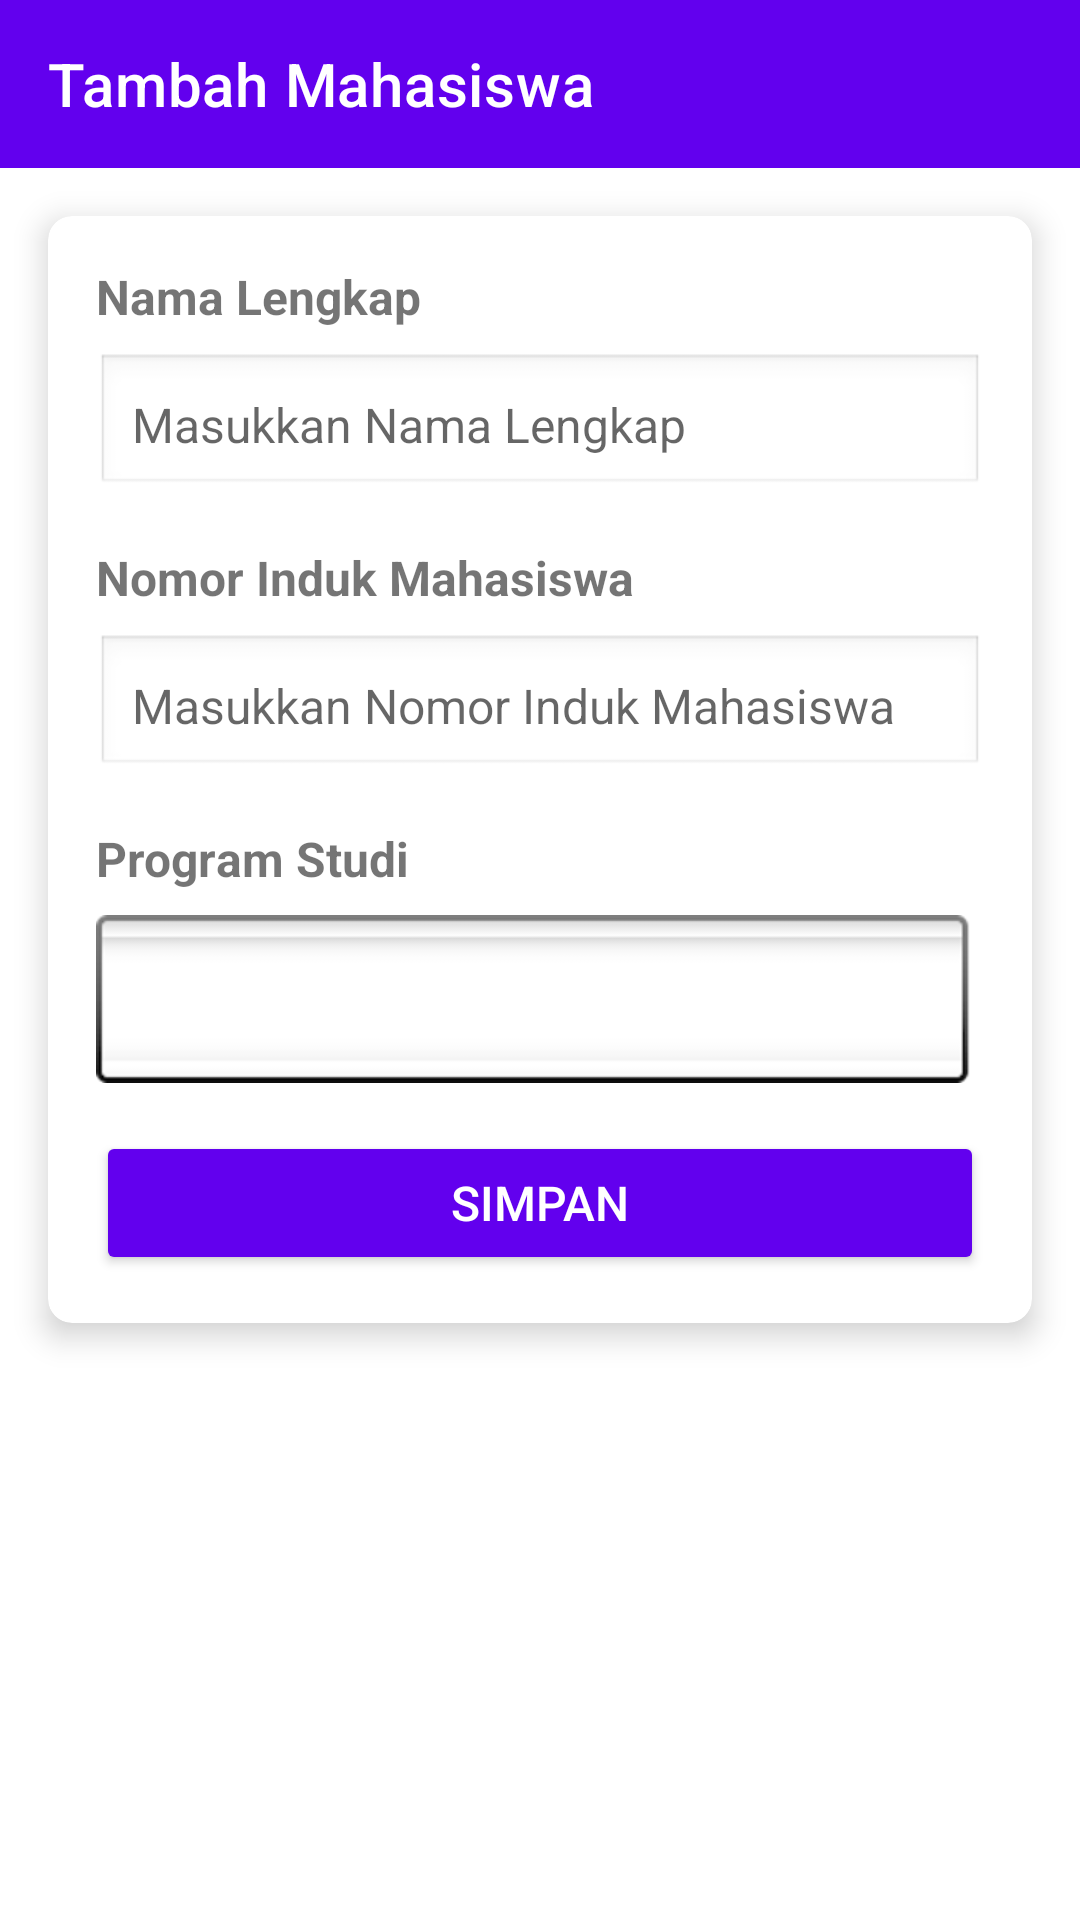

Write the Android layout XML for this screen, with the resource values it uses.
<!-- AndroidManifest.xml: application theme Theme.SQLiteSingleton -->
<!-- res/layout/activity_tambah.xml -->
<?xml version="1.0" encoding="utf-8"?>
<androidx.constraintlayout.widget.ConstraintLayout
    xmlns:android="http://schemas.android.com/apk/res/android"
    xmlns:app="http://schemas.android.com/apk/res-auto"
    xmlns:tools="http://schemas.android.com/tools"
    android:layout_width="match_parent"
    android:layout_height="match_parent"
    tools:context=".MainActivity">

    
    <com.google.android.material.appbar.AppBarLayout
        android:id="@+id/appbar"
        android:layout_width="match_parent"
        android:layout_height="wrap_content"
        android:theme="@style/ThemeOverlay.AppCompat.Dark.ActionBar"
        app:layout_constraintTop_toTopOf="parent">

        <androidx.appcompat.widget.Toolbar
            android:id="@+id/toolbar"
            android:layout_width="match_parent"
            android:layout_height="?attr/actionBarSize"
            android:background="?attr/colorPrimary"
            app:title="Tambah Mahasiswa"
            app:navigationIcon="@drawable/ic_arrow_back" />
    </com.google.android.material.appbar.AppBarLayout>

    
    <androidx.cardview.widget.CardView
        android:id="@+id/cardView"
        android:layout_width="0dp"
        android:layout_height="wrap_content"
        android:layout_marginTop="120dp"
        android:layout_margin="16dp"
        app:cardCornerRadius="8dp"
        app:cardElevation="6dp"
        app:layout_constraintTop_toBottomOf="@+id/appbar"
        app:layout_constraintStart_toStartOf="parent"
        app:layout_constraintEnd_toEndOf="parent">

        <LinearLayout
            android:layout_width="match_parent"
            android:layout_height="wrap_content"
            android:orientation="vertical"
            android:padding="16dp">

            
            <TextView
                android:layout_width="match_parent"
                android:layout_height="wrap_content"
                android:text="Nama Lengkap"
                android:textStyle="bold"
                android:textSize="16sp"
                android:layout_marginBottom="8dp" />

            
            <EditText
                android:id="@+id/et_nama"
                android:layout_width="match_parent"
                android:layout_height="wrap_content"
                android:hint="Masukkan Nama Lengkap"
                android:padding="12dp"
                android:background="@android:drawable/edit_text"
                android:textSize="16sp"/>

            
            <View
                android:layout_width="match_parent"
                android:layout_height="16dp"/>

            
            <TextView
                android:layout_width="match_parent"
                android:layout_height="wrap_content"
                android:text="Nomor Induk Mahasiswa"
                android:textStyle="bold"
                android:textSize="16sp"
                android:layout_marginBottom="8dp"/>

            <EditText
                android:id="@+id/et_nim"
                android:layout_width="match_parent"
                android:layout_height="wrap_content"
                android:hint="Masukkan Nomor Induk Mahasiswa"
                android:padding="12dp"
                android:background="@android:drawable/edit_text"
                android:textSize="16sp"/>

            
            <View
                android:layout_width="match_parent"
                android:layout_height="16dp"/>

            
            <TextView
                android:layout_width="match_parent"
                android:layout_height="wrap_content"
                android:text="Program Studi"
                android:textStyle="bold"
                android:textSize="16sp"
                android:layout_marginBottom="8dp"/>

            <Spinner
                android:id="@+id/spinner_program"
                android:layout_width="match_parent"
                android:layout_height="wrap_content"
                android:padding="12dp"
                android:background="@android:drawable/spinner_background"/>

            
            <View
                android:layout_width="match_parent"
                android:layout_height="16dp"/>

            
            <Button
                android:id="@+id/btn_save"
                android:layout_width="match_parent"
                android:layout_height="wrap_content"
                android:text="Simpan"
                android:textColor="@android:color/white"
                android:backgroundTint="@color/purple_500"
                android:padding="12dp"
                android:textSize="16sp"/>
        </LinearLayout>
    </androidx.cardview.widget.CardView>

</androidx.constraintlayout.widget.ConstraintLayout>
<!-- resources referenced by this layout -->
<resources>
  <style name="Theme.SQLiteSingleton" parent="Theme.MaterialComponents.DayNight.DarkActionBar">
          
          <item name="colorPrimary">@color/purple_500</item>
          <item name="colorPrimaryVariant">@color/purple_700</item>
          <item name="colorOnPrimary">@color/white</item>
          
          <item name="colorSecondary">@color/teal_200</item>
          <item name="colorSecondaryVariant">@color/teal_700</item>
          <item name="colorOnSecondary">@color/black</item>
          
          <item name="android:statusBarColor">?attr/colorPrimaryVariant</item>
          
      </style>
  <!-- not gathered from this repository: default colours our renderer supplied (Android Studio template values) -->
  <color name="purple_500">#FF6200EE</color>
  <color name="purple_700">#FF3700B3</color>
  <color name="teal_200">#FF03DAC5</color>
  <color name="teal_700">#FF018786</color>
  <color name="black">#FF000000</color>
  <color name="white">#FFFFFFFF</color>
</resources>
